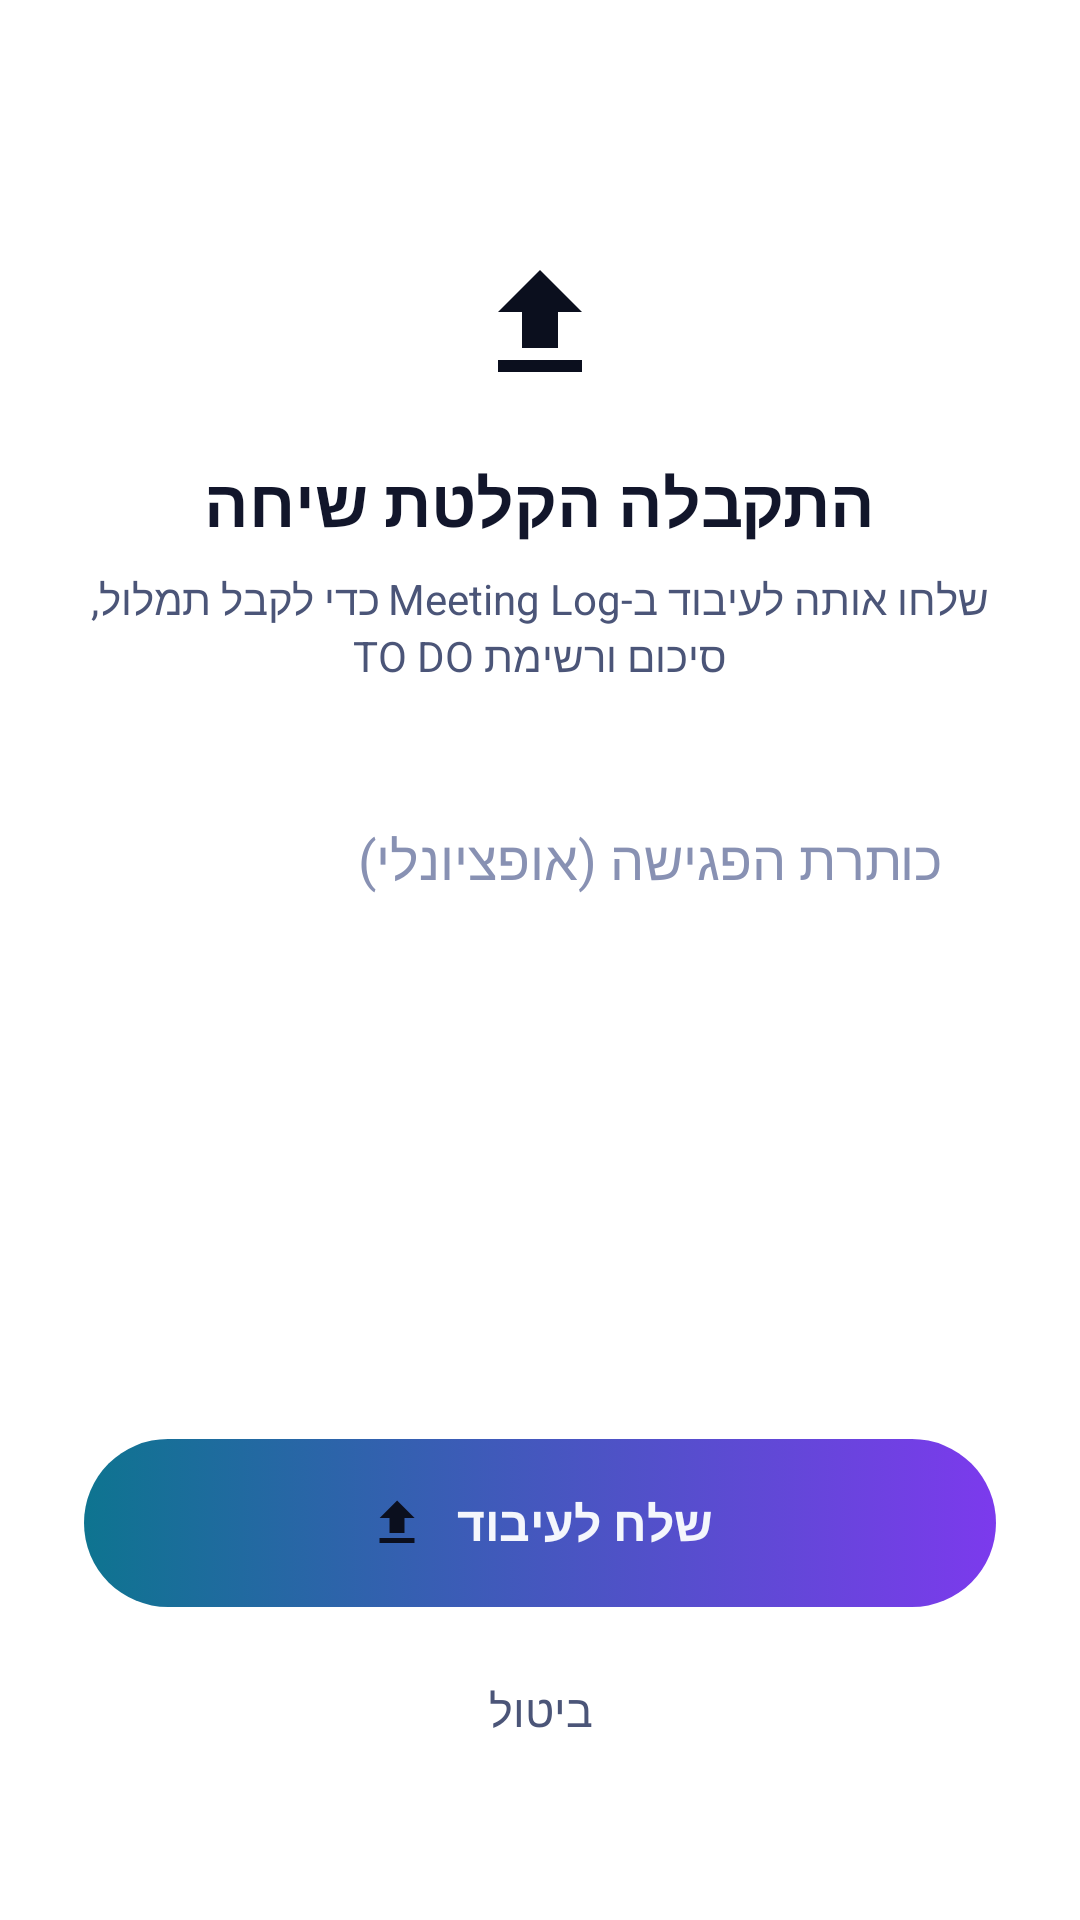

Here is an Android app screen rendered from its layout file. Give the layout XML and the strings, colors and styles it references.
<!-- AndroidManifest.xml: activity theme Theme.MeetingScribe -->
<!-- res/layout/activity_share_receive.xml -->
<?xml version="1.0" encoding="utf-8"?>
<androidx.constraintlayout.widget.ConstraintLayout
    xmlns:android="http://schemas.android.com/apk/res/android"
    xmlns:app="http://schemas.android.com/apk/res-auto"
    android:layout_width="match_parent"
    android:layout_height="match_parent"
    android:background="@drawable/bg_gradient"
    android:padding="28dp">

    <ImageView
        android:id="@+id/shareIcon"
        android:layout_width="48dp"
        android:layout_height="48dp"
        android:src="@drawable/ic_upload"
        android:contentDescription="@null"
        app:layout_constraintTop_toTopOf="parent"
        app:layout_constraintStart_toStartOf="parent"
        app:layout_constraintEnd_toEndOf="parent"
        android:layout_marginTop="56dp" />

    <TextView
        android:id="@+id/shareHeaderText"
        android:layout_width="wrap_content"
        android:layout_height="wrap_content"
        android:text="@string/share_receive_title"
        android:textColor="@color/text_primary"
        android:textSize="22sp"
        android:textStyle="bold"
        android:gravity="center"
        app:layout_constraintTop_toBottomOf="@id/shareIcon"
        app:layout_constraintStart_toStartOf="parent"
        app:layout_constraintEnd_toEndOf="parent"
        android:layout_marginTop="20dp" />

    <TextView
        android:id="@+id/shareSubtitleText"
        android:layout_width="0dp"
        android:layout_height="wrap_content"
        android:text="@string/share_receive_subtitle"
        android:textColor="@color/text_secondary"
        android:textSize="14sp"
        android:gravity="center"
        app:layout_constraintTop_toBottomOf="@id/shareHeaderText"
        app:layout_constraintStart_toStartOf="parent"
        app:layout_constraintEnd_toEndOf="parent"
        android:layout_marginTop="8dp" />

    <FrameLayout
        android:id="@+id/shareTitleCard"
        android:layout_width="0dp"
        android:layout_height="wrap_content"
        android:background="@drawable/bg_card"
        android:padding="18dp"
        app:layout_constraintTop_toBottomOf="@id/shareSubtitleText"
        app:layout_constraintStart_toStartOf="parent"
        app:layout_constraintEnd_toEndOf="parent"
        android:layout_marginTop="28dp">

        <EditText
            android:id="@+id/shareTitleInput"
            android:layout_width="match_parent"
            android:layout_height="wrap_content"
            android:background="@null"
            android:hint="@string/title_hint"
            android:textColor="@color/text_primary"
            android:textColorHint="@color/text_hint"
            android:textSize="18sp"
            android:inputType="text"
            android:maxLines="1" />
    </FrameLayout>

    <LinearLayout
        android:id="@+id/shareUploadButton"
        android:layout_width="0dp"
        android:layout_height="56dp"
        android:orientation="horizontal"
        android:gravity="center"
        android:background="@drawable/bg_pill_button"
        android:clickable="true"
        android:focusable="true"
        android:enabled="false"
        app:layout_constraintBottom_toTopOf="@id/shareCancelButton"
        app:layout_constraintStart_toStartOf="parent"
        app:layout_constraintEnd_toEndOf="parent"
        android:layout_marginBottom="16dp">

        <ImageView
            android:layout_width="20dp"
            android:layout_height="20dp"
            android:src="@drawable/ic_upload"
            android:layout_marginEnd="10dp"
            android:contentDescription="@null" />

        <TextView
            android:layout_width="wrap_content"
            android:layout_height="wrap_content"
            android:text="@string/upload_recording"
            android:textColor="@color/bg_top"
            android:textSize="16sp"
            android:textStyle="bold" />
    </LinearLayout>

    <TextView
        android:id="@+id/shareCancelButton"
        android:layout_width="wrap_content"
        android:layout_height="wrap_content"
        android:text="@string/share_cancel"
        android:textColor="@color/text_secondary"
        android:textSize="15sp"
        android:padding="8dp"
        android:background="?attr/selectableItemBackgroundBorderless"
        android:clickable="true"
        android:focusable="true"
        app:layout_constraintBottom_toBottomOf="parent"
        app:layout_constraintStart_toStartOf="parent"
        app:layout_constraintEnd_toEndOf="parent"
        android:layout_marginBottom="24dp" />

</androidx.constraintlayout.widget.ConstraintLayout>
<!-- resources referenced by this layout -->
<resources>
  <color name="bg_top">#F4F6FC</color>
  <color name="text_hint">#8891B3</color>
  <color name="text_primary">#12162B</color>
  <color name="text_secondary">#4B5578</color>
  <!-- drawable bg_pill_button (drawable) -->
  <?xml version="1.0" encoding="utf-8"?>
  <selector xmlns:android="http://schemas.android.com/apk/res/android">
      <item android:state_enabled="false">
          <shape android:shape="rectangle">
              <solid android:color="@color/disabled" />
              <corners android:radius="28dp" />
          </shape>
      </item>
      <item>
          <shape android:shape="rectangle">
              <gradient
                  android:type="linear"
                  android:angle="0"
                  android:startColor="@color/accent_cyan"
                  android:endColor="@color/accent_violet" />
              <corners android:radius="28dp" />
          </shape>
      </item>
  </selector>
  <!-- drawable ic_upload (drawable) -->
  <?xml version="1.0" encoding="utf-8"?>
  <vector xmlns:android="http://schemas.android.com/apk/res/android"
      android:width="22dp"
      android:height="22dp"
      android:viewportWidth="24"
      android:viewportHeight="24"
      android:tint="#0B0F1E">
      <path
          android:fillColor="#0B0F1E"
          android:pathData="M9,16h6v-6h4l-7,-7 -7,7h4z" />
      <path
          android:fillColor="#0B0F1E"
          android:pathData="M5,18h14v2H5z" />
  </vector>
  <string name="share_cancel">ביטול</string>
  <string name="share_receive_subtitle">שלחו אותה לעיבוד ב-Meeting Log כדי לקבל תמלול, סיכום ורשימת TO DO</string>
  <string name="share_receive_title">התקבלה הקלטת שיחה</string>
  <string name="title_hint">כותרת הפגישה (אופציונלי)</string>
  <string name="upload_recording">שלח לעיבוד</string>
  <style name="Theme.MeetingScribe" parent="Theme.Material3.DayNight.NoActionBar">
          <item name="colorPrimary">@color/accent_cyan</item>
          <item name="colorSecondary">@color/accent_violet</item>
          <item name="colorSurface">@color/surface</item>
          <item name="colorOnSurface">@color/text_primary</item>
          <item name="android:windowBackground">@drawable/bg_gradient</item>
          <item name="android:statusBarColor">@color/bg_top</item>
          <item name="android:navigationBarColor">@color/bg_bottom</item>
          <item name="android:textColorHint">@color/text_hint</item>
      </style>
  <color name="disabled">#C7CCDE</color>
  <color name="accent_cyan">#0E7490</color>
  <color name="accent_violet">#7C3AED</color>
  <color name="surface">#FFFFFF</color>
  <color name="bg_bottom">#E3E8F5</color>
</resources>
